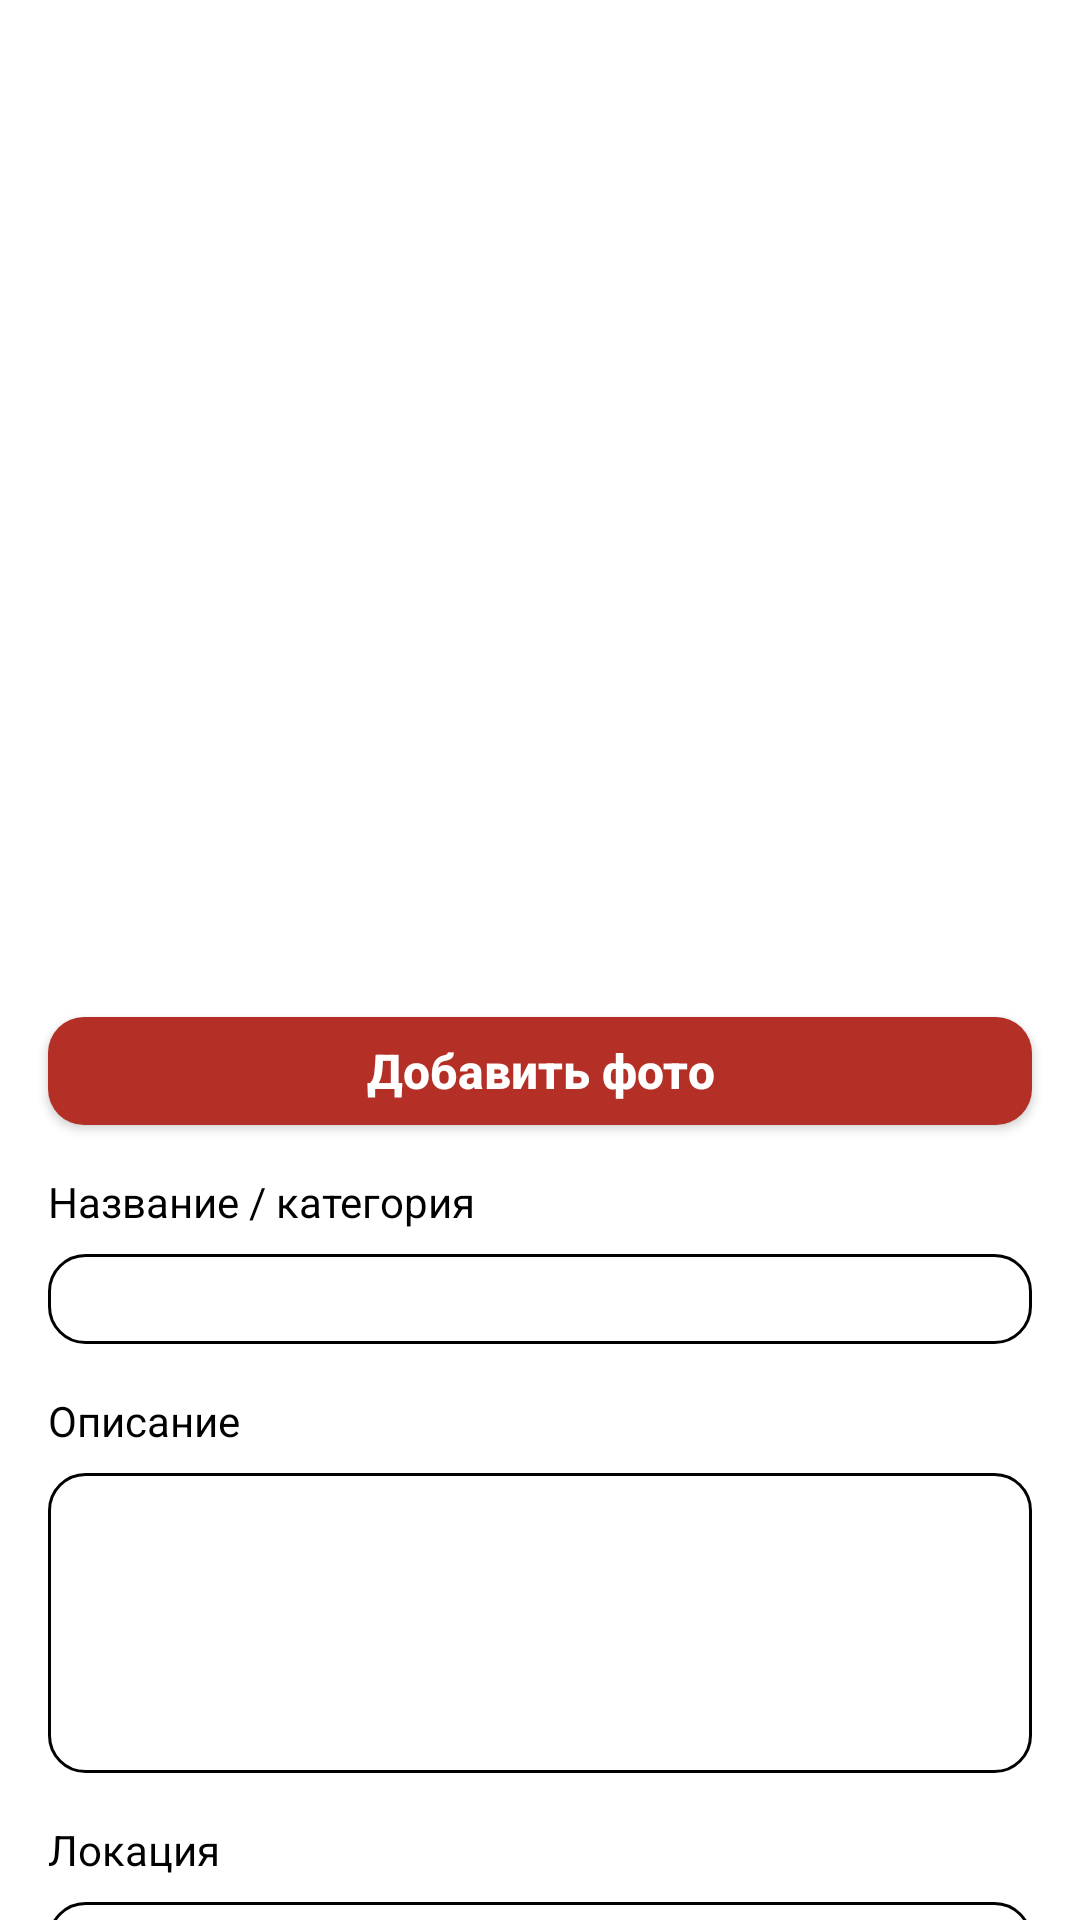

Produce the Android XML layout that renders to this screen, including the resource entries it uses.
<!-- AndroidManifest.xml: application theme Theme.Design.NoActionBar -->
<!-- res/layout/ads_screen.xml -->
<?xml version="1.0" encoding="utf-8"?>
<ScrollView xmlns:android="http://schemas.android.com/apk/res/android"
    xmlns:app="http://schemas.android.com/apk/res-auto"
    xmlns:tools="http://schemas.android.com/tools"
    android:layout_width="match_parent"
    android:layout_height="wrap_content"
    android:background="@color/white"
    android:scrollbars="vertical"
    tools:context=".ui.ads.AdsScreen">

    <androidx.constraintlayout.widget.ConstraintLayout
        android:layout_width="match_parent"
        android:layout_height="wrap_content">

        <FrameLayout
            android:id="@+id/fl_picture_placeholder"
            android:layout_width="match_parent"
            android:layout_height="0dp"
            android:layout_marginHorizontal="16dp"
            android:layout_marginVertical="8dp"
            android:background="@drawable/fl_picture_placeholder_ads_screen_background"
            app:layout_constraintBottom_toTopOf="@id/btn_add_picture"
            app:layout_constraintEnd_toEndOf="parent"
            app:layout_constraintStart_toStartOf="parent"
            app:layout_constraintTop_toTopOf="parent">

            <ImageView
                android:id="@+id/iv_picture_ad"
                android:layout_width="match_parent"
                android:layout_height="match_parent"
                android:layout_marginHorizontal="32dp"
                android:layout_marginVertical="16dp"
                android:src="@drawable/picture_placeholder"
                tools:ignore="contentDescription" />

        </FrameLayout>

        <Button
            android:id="@+id/btn_add_picture"
            android:layout_width="match_parent"
            android:layout_height="36dp"
            android:layout_marginHorizontal="16dp"
            android:background="@drawable/btn_add_ad_ads_screen_active_background"
            android:text="@string/btn_add_picture_ads_screen_label"
            android:textAllCaps="false"
            android:textColor="@color/white"
            android:textSize="16sp"
            android:textStyle="bold"
            app:layout_constraintBottom_toBottomOf="parent"
            app:layout_constraintEnd_toEndOf="parent"
            app:layout_constraintStart_toStartOf="parent"
            app:layout_constraintTop_toTopOf="parent"
            app:layout_constraintVertical_bias="0.39" />

        <TextView
            android:id="@+id/tvCategoryName"
            android:layout_width="wrap_content"
            android:layout_height="wrap_content"
            android:layout_marginStart="16dp"
            android:layout_marginTop="16dp"
            android:text="@string/tv_category_name_ads_screen_label"
            android:textColor="@color/black"
            app:layout_constraintEnd_toEndOf="parent"
            app:layout_constraintHorizontal_bias="0"
            app:layout_constraintStart_toStartOf="parent"
            app:layout_constraintTop_toBottomOf="@id/btn_add_picture"
            app:layout_constraintVertical_bias="0" />

        <EditText
            android:id="@+id/etTitleName"
            android:layout_width="match_parent"
            android:layout_height="30dp"
            android:layout_marginHorizontal="16dp"
            android:layout_marginTop="8dp"
            android:background="@drawable/edittext_ads_screen_background"
            android:paddingStart="20dp"
            android:textColor="@color/black"
            app:layout_constraintEnd_toEndOf="parent"
            app:layout_constraintStart_toStartOf="parent"
            app:layout_constraintTop_toBottomOf="@id/tvCategoryName" />

        <TextView
            android:id="@+id/tvDescription"
            android:layout_width="wrap_content"
            android:layout_height="wrap_content"
            android:layout_marginStart="16dp"
            android:layout_marginTop="16dp"
            android:text="@string/tv_description_ads_screen_label"
            android:textColor="@color/black"
            app:layout_constraintBottom_toBottomOf="parent"
            app:layout_constraintEnd_toEndOf="parent"
            app:layout_constraintHorizontal_bias="0"
            app:layout_constraintStart_toStartOf="parent"
            app:layout_constraintTop_toBottomOf="@id/etTitleName"
            app:layout_constraintVertical_bias="0" />

        <EditText
            android:id="@+id/etDescription"
            android:layout_width="match_parent"
            android:layout_height="100dp"
            android:layout_marginHorizontal="16dp"
            android:layout_marginTop="8dp"
            android:background="@drawable/edittext_ads_screen_background"
            android:paddingStart="10dp"
            android:textColor="@color/black"
            app:layout_constraintEnd_toEndOf="parent"
            app:layout_constraintStart_toStartOf="parent"
            app:layout_constraintTop_toBottomOf="@id/tvDescription" />

        <TextView
            android:id="@+id/tvLocation"
            android:layout_width="wrap_content"
            android:layout_height="wrap_content"
            android:layout_marginStart="16dp"
            android:layout_marginTop="16dp"
            android:text="@string/tv_location_ads_screen_label"
            android:textColor="@color/black"
            app:layout_constraintBottom_toBottomOf="parent"
            app:layout_constraintEnd_toEndOf="parent"
            app:layout_constraintHorizontal_bias="0"
            app:layout_constraintStart_toStartOf="parent"
            app:layout_constraintTop_toBottomOf="@id/etDescription"
            app:layout_constraintVertical_bias="0" />

        <EditText
            android:id="@+id/etLocation"
            android:layout_width="match_parent"
            android:layout_height="30dp"
            android:layout_marginHorizontal="16dp"
            android:layout_marginTop="8dp"
            android:paddingStart="10dp"
            android:background="@drawable/edittext_ads_screen_background"
            android:textColor="@color/black"
            app:layout_constraintEnd_toEndOf="parent"
            app:layout_constraintStart_toStartOf="parent"
            app:layout_constraintTop_toBottomOf="@id/tvLocation" />

        <TextView
            android:id="@+id/tvPayment"
            android:layout_width="wrap_content"
            android:layout_height="wrap_content"
            android:layout_marginStart="16dp"
            android:layout_marginTop="16dp"
            android:text="@string/tv_payment_ads_screen_label"
            android:textColor="@color/black"
            app:layout_constraintBottom_toBottomOf="parent"
            app:layout_constraintEnd_toEndOf="parent"
            app:layout_constraintHorizontal_bias="0"
            app:layout_constraintStart_toStartOf="parent"
            app:layout_constraintTop_toBottomOf="@id/etLocation"
            app:layout_constraintVertical_bias="0" />

        <EditText
            android:id="@+id/etPayment"
            android:layout_width="match_parent"
            android:layout_height="30dp"
            android:layout_marginHorizontal="16dp"
            android:layout_marginTop="8dp"
            android:paddingStart="10dp"
            android:background="@drawable/edittext_ads_screen_background"
            android:textColor="@color/black"
            app:layout_constraintEnd_toEndOf="parent"
            app:layout_constraintStart_toStartOf="parent"
            app:layout_constraintTop_toBottomOf="@id/tvPayment" />

        <Button
            android:id="@+id/btn_add_ad"
            android:layout_width="match_parent"
            android:layout_height="36dp"
            android:layout_marginHorizontal="16dp"
            android:layout_marginTop="32dp"
            android:background="@drawable/btn_add_ad_ads_screen_inactive_background"
            android:clickable="false"
            android:text="@string/btn_add_ad_ads_screen_label"
            android:textAllCaps="false"
            android:textColor="@color/white"
            android:textSize="16sp"
            android:textStyle="bold"
            app:layout_constraintEnd_toEndOf="parent"
            app:layout_constraintStart_toStartOf="parent"
            app:layout_constraintTop_toBottomOf="@id/etPayment"/>

        <View
            android:layout_width="match_parent"
            android:layout_height="100dp"
            app:layout_constraintEnd_toEndOf="parent"
            app:layout_constraintStart_toStartOf="parent"
            app:layout_constraintTop_toBottomOf="@id/btn_add_ad"/>


    </androidx.constraintlayout.widget.ConstraintLayout>
</ScrollView>
<!-- resources referenced by this layout -->
<resources>
  <color name="black">#FF000000</color>
  <color name="white">#FFFFFFFF</color>
  <!-- drawable btn_add_ad_ads_screen_active_background (drawable-v24) -->
  <?xml version="1.0" encoding="utf-8"?>
  <selector xmlns:android="http://schemas.android.com/apk/res/android">
      <item
          android:state_pressed="false">
          <shape
              android:shape="rectangle">
              <solid
                  android:color="@color/burgundy"/>
              <corners
                  android:radius="12dp"/>
  
  
  
          </shape>
      </item>
  </selector>
  <!-- drawable btn_add_ad_ads_screen_inactive_background (drawable) -->
  <?xml version="1.0" encoding="utf-8"?>
  <shape xmlns:android="http://schemas.android.com/apk/res/android">
  <solid
      android:color="@color/dark_grey" />
  
  
      <corners android:radius="8dp" />
  
  </shape>
  <!-- drawable edittext_ads_screen_background (drawable) -->
  <?xml version="1.0" encoding="utf-8"?>
  <shape xmlns:android="http://schemas.android.com/apk/res/android">
  
      <stroke
          android:width="1dp"
          android:color="@color/black" />
      <corners android:radius="12dp" />
  
  </shape>
  <string name="btn_add_ad_ads_screen_label">Добавить объявление</string>
  <string name="btn_add_picture_ads_screen_label">Добавить фото</string>
  <string name="tv_category_name_ads_screen_label">Название / категория</string>
  <string name="tv_description_ads_screen_label">Описание</string>
  <string name="tv_location_ads_screen_label">Локация</string>
  <string name="tv_payment_ads_screen_label">Оплата</string>
  <color name="burgundy">#B42F26</color>
  <color name="dark_grey">#989898</color>
</resources>
